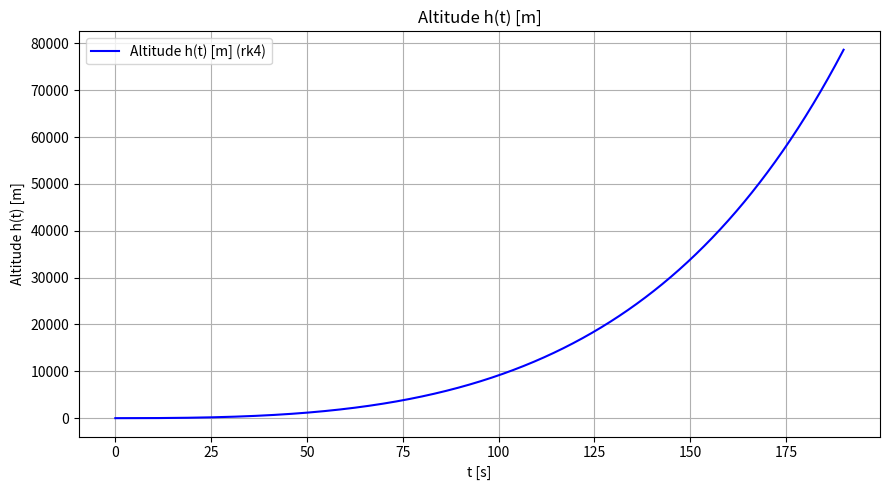
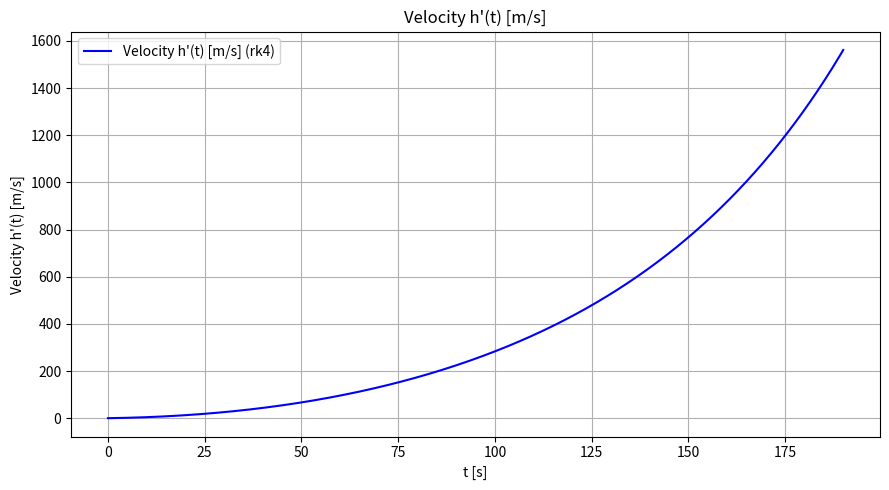
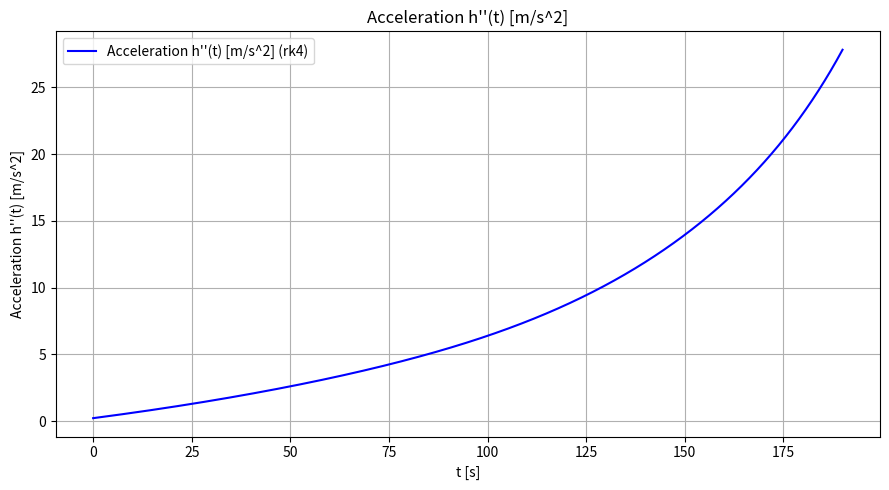
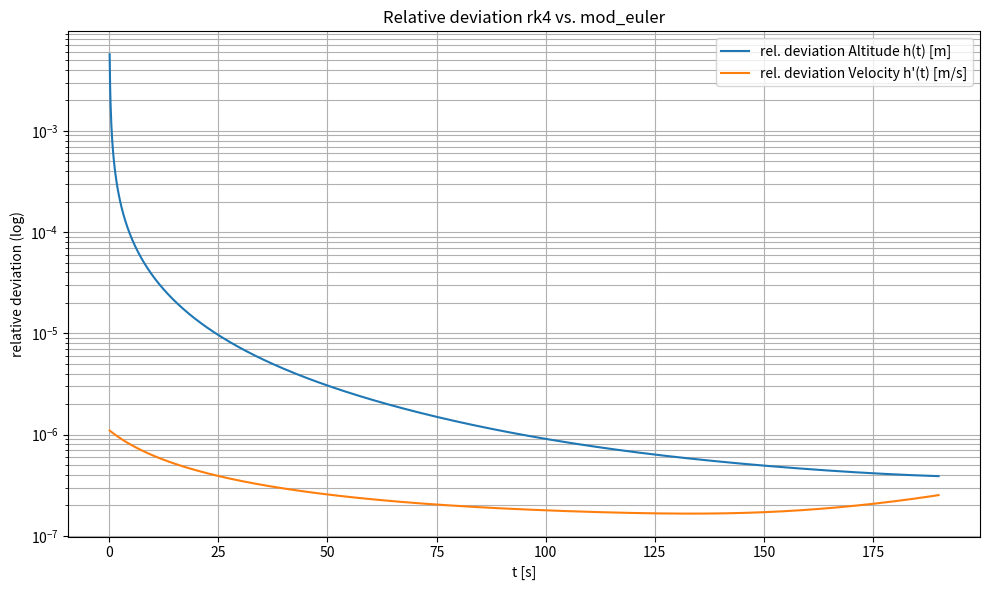

Recreate these plots in Python, in order.
# ============================================================
# TOPIC: ODE — First-order system with selectable single-step method (vector-valued)
# DESCRIPTION:
# Solves a vector-valued IVP z'(t) = f(t, z), z(t0) = z0 with Euler,
# midpoint, modified Euler (Heun), or classical RK4 — all component-wise
# (for higher-order ODEs reduced to a system). Plots each component and
# optionally the "acceleration" (one component of z'). In comparison mode,
# two methods are computed and their relative deviation is shown on a semilog
# plot.
# USE WHEN:
# When a second-order (or higher-order) ODE as a system is to be solved with
# RK4 / modified Euler and two methods are optionally to be compared.
# EXAMPLE:
# Rocket: h'' = v_rel·mu/(m_A-mu·t) - g - exp(-h/8000)/(m_A-mu·t)·(h')^2,
# h(0)=h'(0)=0, h=0.1, [0, t_E]; compare RK4 vs. modified Euler.
# ============================================================

import numpy as np
import matplotlib.pyplot as plt

# ============================================================
# PART 1 — Inputs
# ============================================================
# --- Model constants (stage 1 of the rocket) ---
v_rel = 2600.0        # relative exhaust velocity [m/s]
m_A   = 300_000.0     # initial mass [kg]
m_E   = 80_000.0      # mass at end of burn phase [kg]
t_E   = 190.0         # duration of burn phase [s]
g     = 9.81          # gravitational acceleration [m/s^2]
mu    = (m_A - m_E) / t_E   # mass flow rate dm/dt [kg/s]

# z = [h, v] with v = h';  z' = [v, h''(t, h, v)]
def f(t, z):
    h, v = z
    accel = v_rel * mu / (m_A - mu * t) - g - np.exp(-h / 8000.0) / (m_A - mu * t) * v**2
    return np.array([v, accel])

z0    = np.array([0.0, 0.0])   # initial vector [h(0), h'(0)]
t0    = 0.0                    # start time
t_end = t_E                    # end time (end of burn phase)
h_step = 0.1                   # step size [s]

# Labels for the state components and the "acceleration" (= z'[accel_index])
labels      = ["Altitude h(t) [m]", "Velocity h'(t) [m/s]"]
accel_index = 1
accel_label = "Acceleration h''(t) [m/s^2]"
plot_acceleration = True
compare_components = [0, 1]    # components for the deviation plot (h and v)

# ============================================================
# PART 2 — Method selection
# ============================================================
# method / compare_method:  "euler" | "midpoint" | "mod_euler" | "rk4"
# mode:
#   "single"  -> compute only 'method' and plot components
#   "compare" -> additionally compute 'compare_method' and plot the relative
#                deviation of both solutions on a semilog scale
method         = "rk4"
compare_method = "mod_euler"
mode           = "compare"

# ============================================================
# PART 3 — Implementation
# ============================================================
def _step_euler(f, t, z, h):
    return z + h * f(t, z)

def _step_midpoint(f, t, z, h):
    return z + h * f(t + h/2, z + h/2 * f(t, z))

def _step_mod_euler(f, t, z, h):
    k1 = f(t, z)
    k2 = f(t + h, z + h * k1)
    return z + h * (k1 + k2) / 2

def _step_rk4(f, t, z, h):
    k1 = f(t,       z)
    k2 = f(t + h/2, z + h/2 * k1)
    k3 = f(t + h/2, z + h/2 * k2)
    k4 = f(t + h,   z + h * k3)
    return z + h/6 * (k1 + 2*k2 + 2*k3 + k4)

_STEPPERS = {"euler": _step_euler, "midpoint": _step_midpoint,
             "mod_euler": _step_mod_euler, "rk4": _step_rk4}

def _integrate(f, t0, t_end, z0, h_step, method):
    if method not in _STEPPERS:
        raise ValueError(f"Unknown method: {method!r}")
    n = int(round((t_end - t0) / h_step))
    t = np.array([t0 + i * h_step for i in range(n + 1)])
    Z = np.zeros((n + 1, len(z0)))
    Z[0] = np.asarray(z0, dtype=float)
    step = _STEPPERS[method]
    for i in range(n):
        Z[i + 1] = step(f, t[i], Z[i], h_step)
    return t, Z

def solve_ode_system_with_single_step_methods(mode, method, compare_method, f,
                                              t0, t_end, z0, h_step,
                                              labels, accel_index, accel_label,
                                              plot_acceleration, compare_components):
    t, Z = _integrate(f, t0, t_end, z0, h_step, method)
    n = len(t) - 1
    print("============================================================")
    print(f"First-order system — method '{method}' (vector-valued)")
    print("============================================================")
    print(f"Steps: {n},  h = {h_step},  t in [{t0}, {t_end}]")
    for c, lab in enumerate(labels):
        print(f"  Final value {lab}: {Z[-1, c]:.6f}")

    # Acceleration (one component of z') along the solution
    accel = np.array([f(t[i], Z[i])[accel_index] for i in range(n + 1)])

    # --- one separate figure per component (+ acceleration) ---
    for c, lab in enumerate(labels):
        plt.figure(figsize=(9, 5))
        plt.plot(t, Z[:, c], 'b-', label=f"{lab} ({method})")
        plt.xlabel('t [s]'); plt.ylabel(lab); plt.grid(True); plt.legend()
        plt.title(lab)
        plt.tight_layout()
    if plot_acceleration:
        plt.figure(figsize=(9, 5))
        plt.plot(t, accel, 'b-', label=f"{accel_label} ({method})")
        plt.xlabel('t [s]'); plt.ylabel(accel_label); plt.grid(True); plt.legend()
        plt.title(accel_label)
        plt.tight_layout()

    # --- comparison mode: relative deviation on semilog scale ---
    if mode == "compare":
        t2, Z2 = _integrate(f, t0, t_end, z0, h_step, compare_method)
        print(f"\nComparison '{method}' vs. '{compare_method}': relative deviation")
        plt.figure(figsize=(10, 6))
        for c in compare_components:
            ref = Z[:, c]
            with np.errstate(divide='ignore', invalid='ignore'):
                rel = np.where(np.abs(ref) > 0, np.abs(Z2[:, c] - ref) / np.abs(ref), np.nan)
            plt.semilogy(t, rel, label=f"rel. deviation {labels[c]}")
            finite = rel[np.isfinite(rel)]
            if finite.size:
                print(f"  {labels[c]}: max rel. deviation = {np.nanmax(rel):.3e}, "
                      f"at t_end = {rel[-1]:.3e}")
        plt.xlabel('t [s]'); plt.ylabel('relative deviation (log)')
        plt.title(f"Relative deviation {method} vs. {compare_method}")
        plt.grid(True, which='both'); plt.legend()
        plt.tight_layout()

    plt.show()
    return t, Z

# ============================================================
# PART 4 — Call
# ============================================================
solve_ode_system_with_single_step_methods(mode, method, compare_method, f,
                                          t0, t_end, z0, h_step,
                                          labels, accel_index, accel_label,
                                          plot_acceleration, compare_components)
